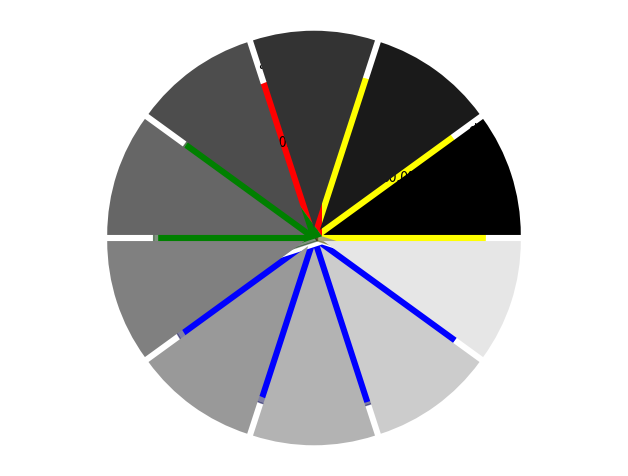

Python code for this plot:
import matplotlib.pyplot as plt

labels = ["a", "b", "c", "d"]
sizes = [5, 10, 20, 15]
colors = ["red", "green", "blue", "yellow"]
explode = (0, 0, 0.05, 0)
plt.pie(sizes, explode = explode, labels = labels,
	colors = colors, labeldistance = 1.1, autopct = "%3.1f%%", shadow = True,
	startangle = 90, pctdistance = 0.6)
plt.axis("equal")
plt.show()


import numpy as np

n = 10
Z = np.ones(n)

plt.axes([0.025, 0.025, 0.95, 0.95]) #down left, down right, width, height

plt.pie(Z, explode=Z*.05, colors = ['%f' % (i/float(n)) for i in range(n)])
plt.axis('equal')
plt.xticks(())
plt.yticks()

plt.show()